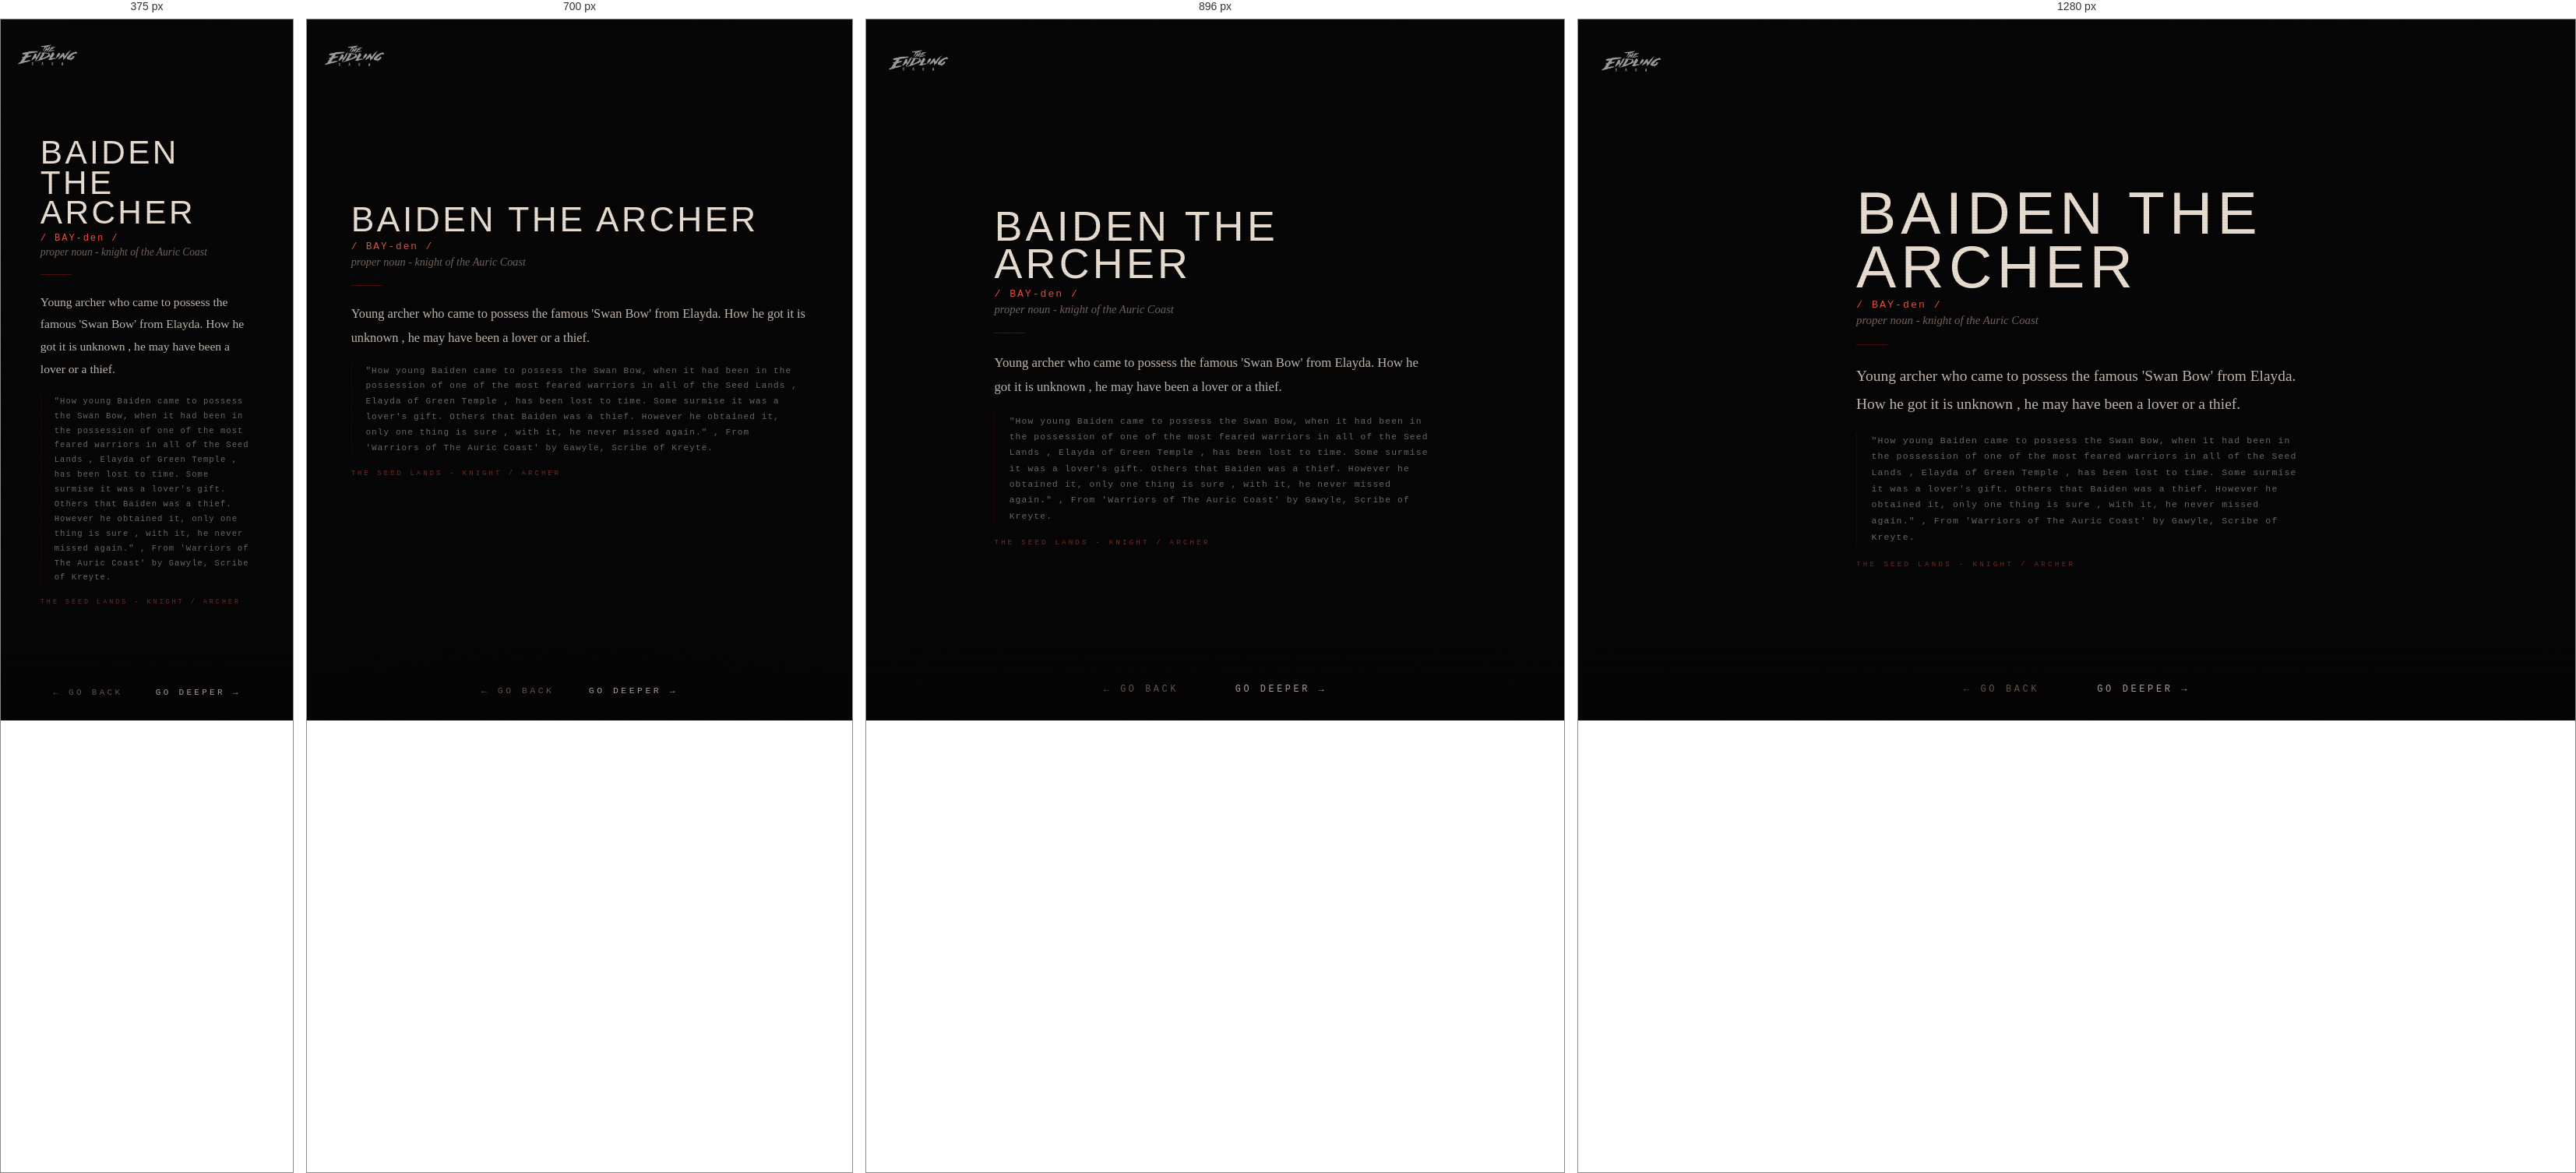
Rendered at 375 px, 700 px, 896 px and 1280 px, left to right.

<!-- file: gloss-baiden.html -->
<!DOCTYPE html>
<html lang="en">
<head>
  <link rel="icon" type="image/jpeg" href="/favicons/es-favicon-2.jpg">
  <meta charset="UTF-8">
  <meta name="viewport" content="width=device-width, initial-scale=1.0">
  <title>THE ENDLING SAGA - BAIDEN THE ARCHER</title>
  <!-- Social card / Open Graph -->
  <meta property="og:title" content="The Endling Saga">
  <meta property="og:description" content="An interface to a fictional engine. You will know it when you see it.">
  <meta property="og:image" content="https://theendlingsaga.io/social/social-card-1.jpg">
  <meta property="og:url" content="https://theendlingsaga.io/nodes/gloss-baiden.html">
  <meta property="og:type" content="website">
  <meta property="og:site_name" content="The Endling Saga">
  <meta name="twitter:card" content="summary_large_image">
  <meta name="twitter:title" content="The Endling Saga">
  <meta name="twitter:description" content="An interface to a fictional engine. You will know it when you see it.">
  <meta name="twitter:image" content="https://theendlingsaga.io/social/social-card-1.jpg">
  <meta name="twitter:image:alt" content="The Endling Saga">
  <link rel="stylesheet" href="../css/engine.css">
</head>
<body>
<div id="page-transition" class="page-transition"></div>
<div class="site-logo"><a href="../index.html"><img src="../images/misc/main-endling-saga-logo.png" alt="The Endling Saga"></a></div>
<main class="engine-page zone-continent">
  
  <div class="content" style="padding-top:3rem;z-index:10;position:relative;">
    <div class="glossary-wrap">
      <div class="glossary-term">BAIDEN THE ARCHER</div>
      <div class="glossary-pronounce">/ BAY-den /</div>
      <div class="glossary-pos">proper noun - knight of the Auric Coast</div>
      <div class="glossary-divider"></div>
      <div class="glossary-def">Young archer who came to possess the famous 'Swan Bow' from Elayda. How he got it is unknown , he may have been a lover or a thief.</div>
      <div class="glossary-lore">"How young Baiden came to possess the Swan Bow, when it had been in the possession of one of the most feared warriors in all of the Seed Lands , Elayda of Green Temple , has been lost to time. Some surmise it was a lover's gift. Others that Baiden was a thief. However he obtained it, only one thing is sure , with it, he never missed again." , From 'Warriors of The Auric Coast' by Gawyle, Scribe of Kreyte.</div>
      <div class="glossary-world">THE SEED LANDS - KNIGHT / ARCHER</div>
    </div>
  </div>
</main>
<nav class="node-nav">
  <button id="btn-back" class="nav-btn">← go back</button>
  <button id="btn-deeper" class="nav-btn deeper">go deeper →</button>
</nav>
<script src="../js/engine.js"></script>
<script>
initDeeperButton([
  { url: 'irla.html', weight: 2 },
  { url: 'elayda.html', weight: 2 },
  { url: 'gloss-swan-bow.html', weight: 1 },
  { url: 'img-dragon-rider.html', weight: 2 },
  { url: 'kelak.html', weight: 2 },
  { url: 'bria.html', weight: 2 },
  { url: 'img-irla-rin-title.html', weight: 2 },
  { url: 'gloss-rin.html', weight: 1 },
]);
</script>
</body>
</html>

/* @media block from engine.css */
@media (max-width:768px) {
  .content { padding:1.5rem; gap:1.2rem; }
  .node-nav { gap:2.5rem; }
  .site-logo { top:1.2rem; left:1.2rem; }
  .node-image { max-height:42vh; }
  .enter-btn { padding:0.8rem 2rem; letter-spacing:0.35em; }
  .audio-controls { gap:1rem; }
  .novel-reader { padding:1rem; }
  .glossary-wrap { padding:1.5rem; }
}

/* @media block from engine.css */
@media (max-width: 600px) {
  .char-layout { flex-direction: column; align-items: center; }
  .char-image { width: 100%; max-width: 260px; }
  .char-text { text-align: center; }
}

/* @media block from engine.css */
@media (max-width: 600px) {
  .char-inner { flex-direction: column; align-items: center; }
  .char-portrait { width: 100%; max-width: 240px; }
  .char-body { text-align: center; }
  .char-body .node-text { text-align: left; }
}

/* @media block from engine.css */
@media (max-width: 640px) {
  .char-layout-v2,
  .char-layout-v2.landscape {
    grid-template-columns: 1fr;
  }
  .char-portrait { max-width: 220px; margin: 0 auto; display: block; }
  .char-name { text-align: center; }
  .char-designation { text-align: center; }
  .char-layout-v2 .char-portrait { max-height: 38vh; }
  .char-scroll-body { max-height: none; overflow-y: visible; }
  /* Page is exactly as tall as content; margin below the block guarantees
     scrollable clearance above the fixed nav. */
  .char-page { min-height: auto; padding: 5rem 1.5rem 2rem; }
  .char-page .char-layout-v2 { margin-bottom: 9rem; }
}

/* @media block from engine.css */
@media (min-width: 641px) and (max-width: 1024px) {
  .char-layout-v2:not(.landscape) .char-portrait { max-height: 52vh; }
  /* Reliable scroll clearance via margin on the content block, not container padding */
  .char-page { min-height: auto; padding-bottom: 2rem; }
  .char-page .char-layout-v2 { margin-bottom: 9rem; }
}

/* @media block from engine.css */
@media (max-width: 760px) {
  .engine-page {
    height: auto;
    min-height: 100vh;
    overflow-y: auto;
    overflow-x: hidden;
    justify-content: center;
    padding-top: 4.5rem;
    padding-bottom: 6rem;
  }
  /* Modest spacer for text-heavy pages so the last line clears the nav.
     Single-image pages stay centred (their content fits, so center wins and
     the small spacer is harmless). */
  .engine-page .content::after,
  .char-page .char-layout-v2::after {
    content: '';
    display: block;
    width: 100%;
    height: 3rem;
    flex: 0 0 auto;
  }
  /* Character pages (taller stacks) start from top and get a real spacer */
  .engine-page.char-page {
    height: auto;
    min-height: 100vh;
    overflow-y: auto;
    justify-content: flex-start;
  }
  .char-page .char-layout-v2::after { height: 7rem; }
  /* Keep background image pinned as a backdrop while content scrolls */
  .engine-page > .bg-image { position: fixed; }
  /* Location coordinate text: lift above the nav on narrow screens so it
     doesn't sit behind the buttons. */
  .coordinates {
    bottom: 4.5rem;
    right: 1rem;
    font-size: 0.45rem;
    opacity: 0.2;
  }
}